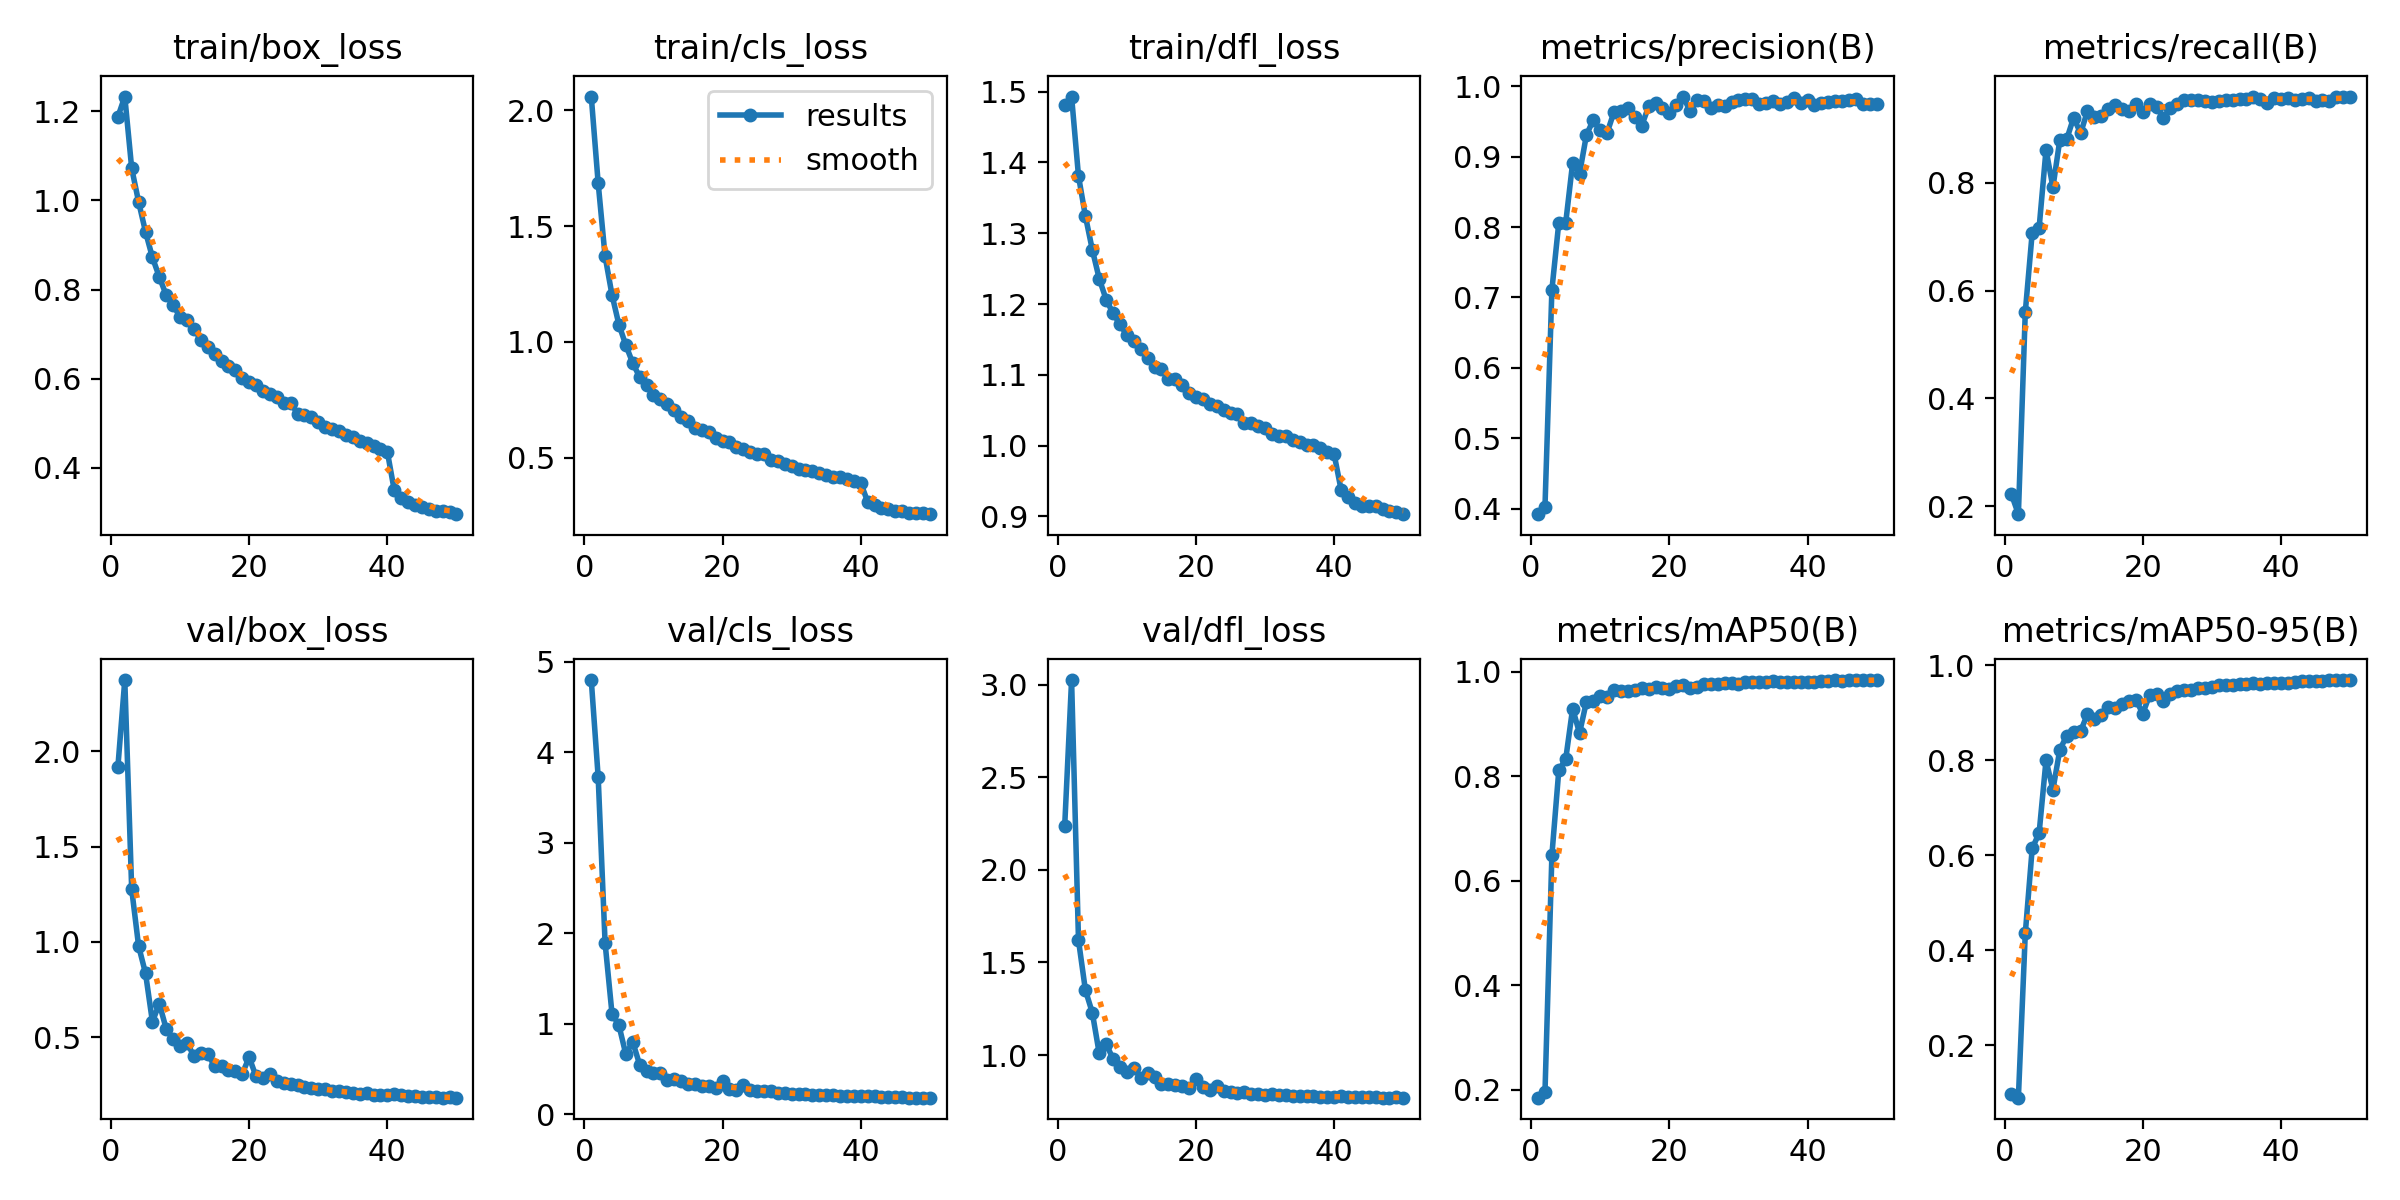

The data file committed next to this chart (first rows):
epoch, time, train/box_loss, train/cls_loss, train/dfl_loss, metrics/precision(B), metrics/recall(B), metrics/mAP50(B), metrics/mAP50-95(B), val/box_loss, val/cls_loss, val/dfl_loss, lr/pg0, lr/pg1, lr/pg2
1, 41.85, 1.187, 2.059, 1.481, 0.3923, 0.2221, 0.1846, 0.09608, 1.918, 4.796, 2.235, 0.07009, 0.003324, 0.003324
2, 80.91, 1.233, 1.685, 1.493, 0.4032, 0.1853, 0.1952, 0.0891, 2.375, 3.723, 3.026, 0.04008, 0.00665, 0.00665
3, 118.7, 1.072, 1.369, 1.381, 0.7109, 0.5605, 0.6489, 0.4352, 1.277, 1.889, 1.62, 0.01005, 0.009951, 0.009951
4, 156.2, 0.9966, 1.203, 1.324, 0.8063, 0.7075, 0.8114, 0.614, 0.9783, 1.109, 1.351, 0.009912, 0.009912, 0.009912
5, 193.9, 0.9295, 1.074, 1.277, 0.8062, 0.7164, 0.8325, 0.6463, 0.8359, 0.9808, 1.229, 0.009844, 0.009844, 0.009844
6, 231.3, 0.872, 0.9859, 1.236, 0.8909, 0.8614, 0.9295, 0.7995, 0.5809, 0.66, 1.009, 0.009758, 0.009758, 0.009758
7, 269, 0.8281, 0.9084, 1.206, 0.8757, 0.7918, 0.8825, 0.7378, 0.676, 0.7973, 1.06, 0.009652, 0.009652, 0.009652
8, 306.2, 0.7873, 0.848, 1.187, 0.931, 0.8802, 0.9429, 0.822, 0.5426, 0.5457, 0.9792, 0.009529, 0.009529, 0.009529
9, 343.5, 0.7651, 0.8128, 1.171, 0.9521, 0.8812, 0.9439, 0.8512, 0.4905, 0.4701, 0.9365, 0.009388, 0.009388, 0.009388
10, 381.2, 0.7385, 0.7723, 1.156, 0.9375, 0.9212, 0.9537, 0.8601, 0.4555, 0.4524, 0.9105, 0.009229, 0.009229, 0.009229
11, 418.6, 0.7307, 0.7531, 1.148, 0.9341, 0.8919, 0.951, 0.8605, 0.4703, 0.4546, 0.9282, 0.009055, 0.009055, 0.009055
12, 456.2, 0.7118, 0.7335, 1.137, 0.9639, 0.9333, 0.9646, 0.8972, 0.4014, 0.3749, 0.8765, 0.008864, 0.008864, 0.008864
13, 494, 0.6878, 0.7056, 1.124, 0.9641, 0.9231, 0.9626, 0.8854, 0.4189, 0.3894, 0.9014, 0.008658, 0.008658, 0.008658
14, 531.7, 0.6713, 0.6741, 1.111, 0.9691, 0.9237, 0.9633, 0.8939, 0.4106, 0.3604, 0.8787, 0.008439, 0.008439, 0.008439
15, 568.9, 0.6555, 0.6597, 1.108, 0.9556, 0.9371, 0.9651, 0.9109, 0.3489, 0.3325, 0.8433, 0.008205, 0.008205, 0.008205
16, 606.4, 0.6397, 0.6277, 1.094, 0.9441, 0.9449, 0.9679, 0.9097, 0.35, 0.3333, 0.8458, 0.00796, 0.00796, 0.00796
17, 643.8, 0.6296, 0.6188, 1.094, 0.9713, 0.9363, 0.9667, 0.9186, 0.3286, 0.3115, 0.8369, 0.007702, 0.007702, 0.007702
18, 681.5, 0.6191, 0.6112, 1.085, 0.9765, 0.9328, 0.9708, 0.9251, 0.3196, 0.3052, 0.8327, 0.007435, 0.007435, 0.007435
19, 719.1, 0.6023, 0.584, 1.074, 0.969, 0.9468, 0.968, 0.9272, 0.3077, 0.2901, 0.823, 0.007158, 0.007158, 0.007158
20, 756.6, 0.5924, 0.5719, 1.069, 0.9614, 0.9322, 0.9661, 0.8979, 0.3943, 0.3686, 0.8705, 0.006872, 0.006872, 0.006872
21, 794.4, 0.5853, 0.5671, 1.066, 0.9732, 0.947, 0.9736, 0.9372, 0.2934, 0.28, 0.8256, 0.00658, 0.00658, 0.00658
22, 832.1, 0.5721, 0.547, 1.059, 0.9853, 0.9415, 0.9748, 0.9384, 0.288, 0.2663, 0.8123, 0.006281, 0.006281, 0.006281
23, 869.6, 0.5668, 0.5351, 1.056, 0.9643, 0.921, 0.9681, 0.9253, 0.3062, 0.3207, 0.835, 0.005978, 0.005978, 0.005978
24, 906.9, 0.5589, 0.5251, 1.051, 0.9811, 0.9389, 0.9704, 0.9384, 0.2672, 0.2631, 0.8033, 0.00567, 0.00567, 0.00567
25, 944.2, 0.5467, 0.5163, 1.046, 0.9787, 0.9458, 0.976, 0.9464, 0.2569, 0.2578, 0.8003, 0.005361, 0.005361, 0.005361
26, 981.7, 0.5462, 0.5152, 1.045, 0.9696, 0.9532, 0.9761, 0.9466, 0.2526, 0.25, 0.7929, 0.00505, 0.00505, 0.00505
27, 1019, 0.522, 0.4896, 1.031, 0.9731, 0.9532, 0.9759, 0.9477, 0.2492, 0.2514, 0.7986, 0.004739, 0.004739, 0.004739
28, 1058, 0.5197, 0.487, 1.031, 0.9724, 0.9529, 0.9787, 0.9523, 0.2384, 0.2362, 0.791, 0.00443, 0.00443, 0.00443
29, 1096, 0.5145, 0.4736, 1.027, 0.9779, 0.9518, 0.9783, 0.9526, 0.2356, 0.2303, 0.7885, 0.004122, 0.004122, 0.004122
30, 1134, 0.5029, 0.4638, 1.024, 0.98, 0.9498, 0.9771, 0.9532, 0.2283, 0.223, 0.7866, 0.003819, 0.003819, 0.003819
31, 1172, 0.4927, 0.4517, 1.016, 0.9813, 0.9518, 0.9797, 0.9575, 0.2258, 0.2255, 0.7872, 0.00352, 0.00352, 0.00352
32, 1210, 0.4867, 0.4479, 1.013, 0.9819, 0.953, 0.9807, 0.9589, 0.2183, 0.2187, 0.7841, 0.003228, 0.003228, 0.003228
33, 1248, 0.4832, 0.4442, 1.014, 0.9754, 0.9544, 0.9801, 0.9582, 0.218, 0.2143, 0.7856, 0.002942, 0.002942, 0.002942
34, 1286, 0.4748, 0.4321, 1.008, 0.9757, 0.955, 0.9805, 0.9592, 0.2095, 0.2134, 0.78, 0.002665, 0.002665, 0.002665
35, 1323, 0.4687, 0.4263, 1.005, 0.9789, 0.9561, 0.9814, 0.9606, 0.2047, 0.2062, 0.7771, 0.002398, 0.002398, 0.002398
36, 1360, 0.4594, 0.4175, 1.001, 0.9743, 0.9601, 0.9812, 0.9628, 0.201, 0.2056, 0.7772, 0.00214, 0.00214, 0.00214
37, 1398, 0.4559, 0.4178, 1.001, 0.9777, 0.9558, 0.9798, 0.96, 0.2045, 0.2041, 0.778, 0.001895, 0.001895, 0.001895
38, 1435, 0.4501, 0.4081, 0.9968, 0.9836, 0.9487, 0.9804, 0.962, 0.1977, 0.1981, 0.7733, 0.001661, 0.001661, 0.001661
39, 1472, 0.4423, 0.4002, 0.9911, 0.9763, 0.9581, 0.9805, 0.9622, 0.1966, 0.2007, 0.7749, 0.001442, 0.001442, 0.001442
40, 1510, 0.4361, 0.3904, 0.9875, 0.9802, 0.9555, 0.9802, 0.9619, 0.194, 0.1935, 0.773, 0.001236, 0.001236, 0.001236
41, 1567, 0.3498, 0.3091, 0.9376, 0.9728, 0.9577, 0.9805, 0.9617, 0.2001, 0.1997, 0.7759, 0.001045, 0.001045, 0.001045
42, 1604, 0.3336, 0.2944, 0.9268, 0.9762, 0.9538, 0.9823, 0.9634, 0.1943, 0.1948, 0.7747, 0.0008706, 0.0008706, 0.0008706
43, 1641, 0.3235, 0.2833, 0.9192, 0.9775, 0.9559, 0.9824, 0.9655, 0.1901, 0.1888, 0.7734, 0.0007123, 0.0007123, 0.0007123
44, 1678, 0.3163, 0.278, 0.9148, 0.9795, 0.958, 0.9833, 0.9658, 0.1898, 0.1862, 0.7721, 0.0005711, 0.0005711, 0.0005711
45, 1715, 0.3119, 0.2704, 0.9147, 0.9795, 0.9525, 0.9828, 0.9661, 0.1864, 0.1854, 0.7711, 0.0004476, 0.0004476, 0.0004476
46, 1752, 0.309, 0.2677, 0.9146, 0.9806, 0.9529, 0.9834, 0.9672, 0.1858, 0.1842, 0.771, 0.0003423, 0.0003423, 0.0003423
47, 1789, 0.3038, 0.263, 0.9099, 0.9816, 0.952, 0.9834, 0.9679, 0.1837, 0.1805, 0.7703, 0.0002555, 0.0002555, 0.0002555
48, 1826, 0.3039, 0.262, 0.9077, 0.9747, 0.9589, 0.9839, 0.968, 0.183, 0.1821, 0.7703, 0.0001877, 0.0001877, 0.0001877
49, 1863, 0.301, 0.2601, 0.9066, 0.9741, 0.9594, 0.984, 0.9685, 0.1832, 0.1809, 0.7708, 0.000139, 0.000139, 0.000139
50, 1900, 0.2965, 0.2559, 0.903, 0.9752, 0.9598, 0.984, 0.9681, 0.1822, 0.181, 0.7695, 0.0001098, 0.0001098, 0.0001098
